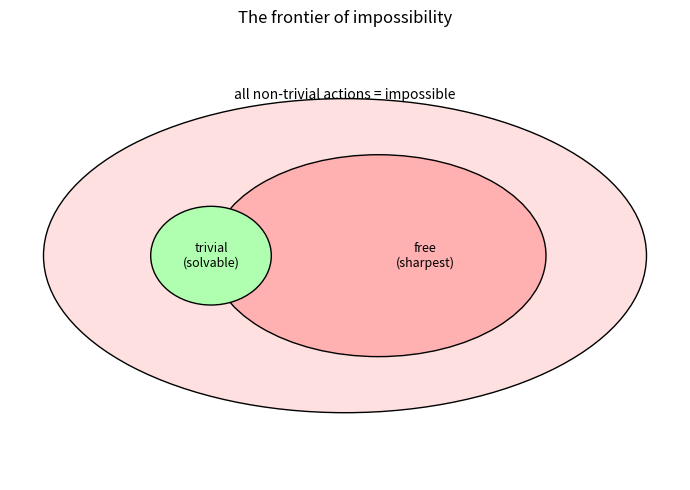

This chart was generated by the following Python code:
"""Visualization 3 -- The impossibility hierarchy as nested regions."""
import matplotlib.pyplot as plt
from matplotlib.patches import Ellipse

def hierarchy() -> None:
    fig, ax = plt.subplots(figsize=(7, 5))
    ax.add_patch(Ellipse((0.5, 0.5), 0.9, 0.7, fc="#ffe0e0", ec="k"))
    ax.add_patch(Ellipse((0.55, 0.5), 0.5, 0.45, fc="#ffb0b0", ec="k"))
    ax.add_patch(Ellipse((0.3, 0.5), 0.18, 0.22, fc="#b0ffb0", ec="k"))
    ax.text(0.3, 0.5, "trivial\n(solvable)", ha="center", va="center", fontsize=9)
    ax.text(0.62, 0.5, "free\n(sharpest)", ha="center", va="center", fontsize=9)
    ax.text(0.5, 0.85, "all non-trivial actions = impossible",
            ha="center", fontsize=10)
    ax.set_xlim(0, 1); ax.set_ylim(0, 1); ax.axis("off")
    ax.set_title("The frontier of impossibility")
    plt.tight_layout(); plt.savefig("viz_hierarchy.png", dpi=150)

if __name__ == "__main__":
    hierarchy()
